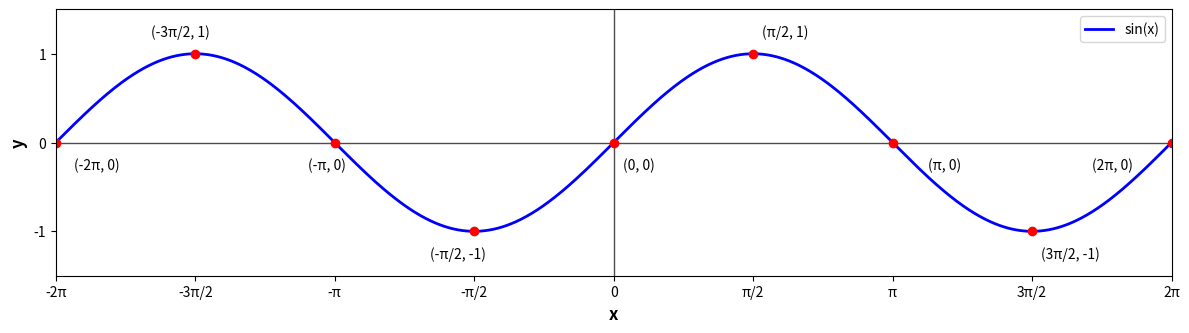

This figure's Python source:
import matplotlib.pyplot as plt
import numpy as np

# Configuration de la figure
fig, ax = plt.subplots(1, 1, figsize=(12, 8))
ax.set_xlim(-2*np.pi, 2*np.pi)
ax.set_ylim(-1.5, 1.5)
ax.set_aspect('equal')

# Fonction sinus
x = np.linspace(-2*np.pi, 2*np.pi, 1000)
y = np.sin(x)

# Tracer la fonction sinus
ax.plot(x, y, 'b-', linewidth=2, label='sin(x)')

# Axes
ax.axhline(y=0, color='black', linewidth=1, alpha=0.7)
ax.axvline(x=0, color='black', linewidth=1, alpha=0.7)

# Points clés
points_x = [-2*np.pi, -3*np.pi/2, -np.pi, -np.pi/2, 0, np.pi/2, np.pi, 3*np.pi/2, 2*np.pi]
points_y = [0, 1, 0, -1, 0, 1, 0, -1, 0]

for i, (px, py) in enumerate(zip(points_x, points_y)):
    ax.plot(px, py, 'ro', markersize=6)
    if i == 0:
        ax.annotate('(-2π, 0)', (px, py), xytext=(px+0.2, py-0.3), fontsize=10)
    elif i == 1:
        ax.annotate('(-3π/2, 1)', (px, py), xytext=(px-0.5, py+0.2), fontsize=10)
    elif i == 2:
        ax.annotate('(-π, 0)', (px, py), xytext=(px-0.3, py-0.3), fontsize=10)
    elif i == 3:
        ax.annotate('(-π/2, -1)', (px, py), xytext=(px-0.5, py-0.3), fontsize=10)
    elif i == 4:
        ax.annotate('(0, 0)', (px, py), xytext=(px+0.1, py-0.3), fontsize=10)
    elif i == 5:
        ax.annotate('(π/2, 1)', (px, py), xytext=(px+0.1, py+0.2), fontsize=10)
    elif i == 6:
        ax.annotate('(π, 0)', (px, py), xytext=(px+0.4, py-0.3), fontsize=10)
    elif i == 7:
        ax.annotate('(3π/2, -1)', (px, py), xytext=(px+0.1, py-0.3), fontsize=10)
    elif i == 8:
        ax.annotate('(2π, 0)', (px, py), xytext=(px-0.9, py-0.3), fontsize=10)

# Graduations sur l'axe x
x_ticks = [-2*np.pi, -3*np.pi/2, -np.pi, -np.pi/2, 0, np.pi/2, np.pi, 3*np.pi/2, 2*np.pi]
x_labels = ['-2π', '-3π/2', '-π', '-π/2', '0', 'π/2', 'π', '3π/2', '2π']
ax.set_xticks(x_ticks)
ax.set_xticklabels(x_labels, fontsize=10)

# Graduations sur l'axe y
y_ticks = [-1, 0, 1]
y_labels = ['-1', '0', '1']
ax.set_yticks(y_ticks)
ax.set_yticklabels(y_labels, fontsize=10)


# Labels des axes
ax.set_xlabel('x', fontsize=12, fontweight='bold')
ax.set_ylabel('y', fontsize=12, fontweight='bold')

# Légende
ax.legend(loc='upper right')

# Supprimer le titre principal noir
plt.suptitle('', fontsize=0)

# Ajuster la mise en page
plt.tight_layout()

# Sauvegarder
plt.savefig('graphe_sinus.png', dpi=300, bbox_inches='tight')
plt.show()
